Run: headless pygame with SDL's dummy video driver; simulated clock (each Clock.tick advances the game by its frame time, no real sleeping); random seed 0; keys injected as events and as key.get_pressed() state; no mouse input; restart key R tapped at the start of phases 3 and 4.
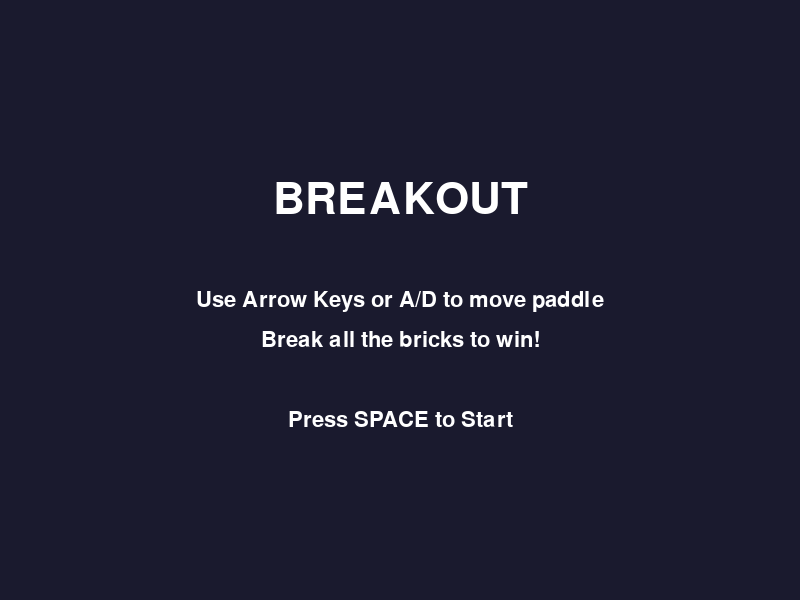
Frame 1 of 4 · flips 1–60 · no input
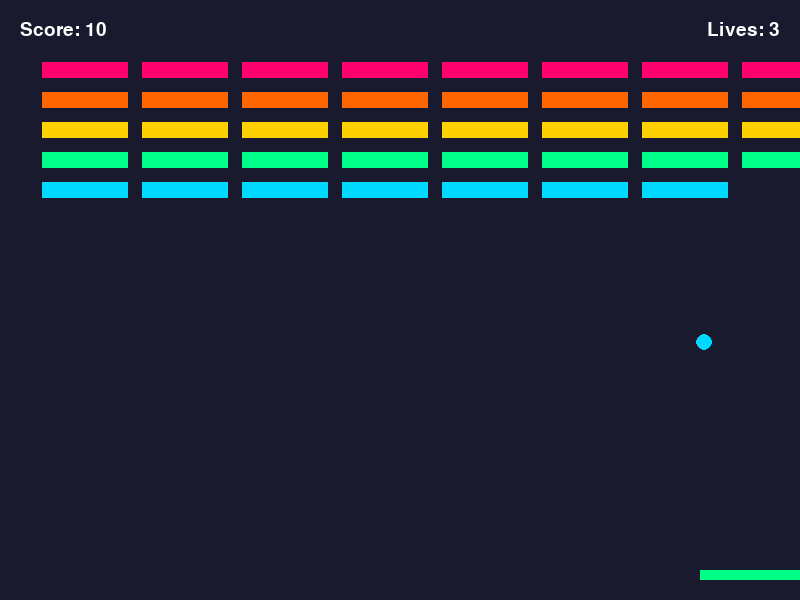
Frame 2 of 4 · flips 61–180 · tapped SPACE, RETURN · held RIGHT (→), D
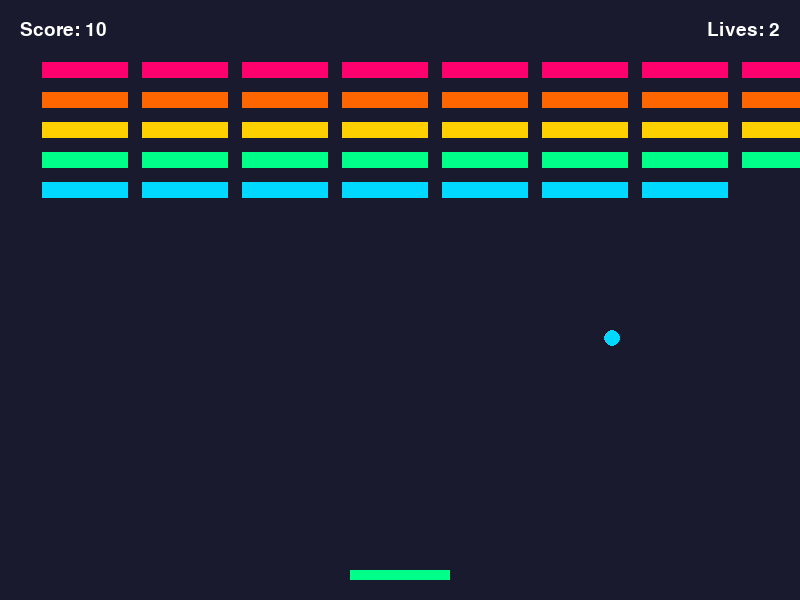
Frame 3 of 4 · flips 181–300 · tapped R · held DOWN (↓), S
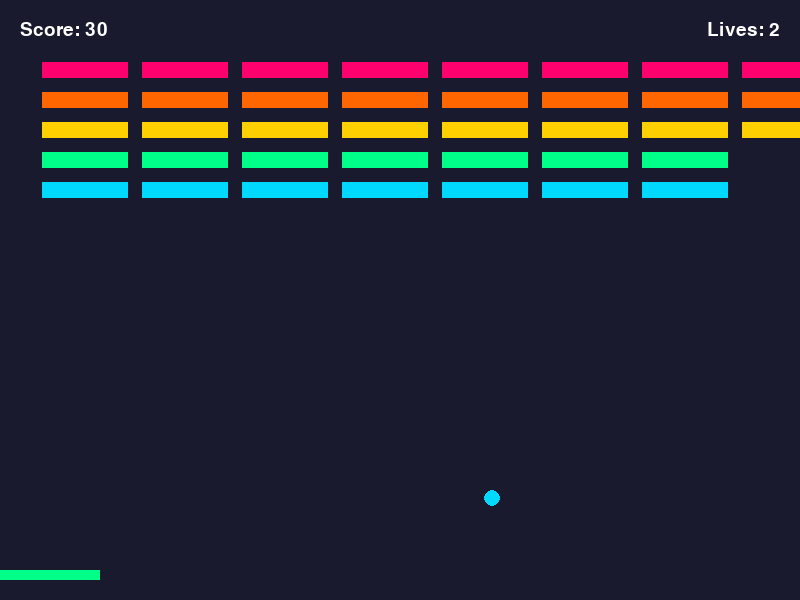
Frame 4 of 4 · flips 301–420 · tapped R · held LEFT (←), A, UP (↑), W

The pygame program that drew these frames:

"""
Breakout Game - Pygame Version
Classic brick-breaking game
"""

import pygame
import sys
import math

# Initialize Pygame
pygame.init()

# Constants
WINDOW_WIDTH = 800
WINDOW_HEIGHT = 600
FPS = 60

# Colors
BACKGROUND_COLOR = (26, 26, 46)
PADDLE_COLOR = (0, 255, 136)
BALL_COLOR = (0, 217, 255)
TEXT_COLOR = (255, 255, 255)
BORDER_COLOR = (26, 26, 46)

BRICK_COLORS = [
    (255, 0, 110),   # Pink
    (255, 102, 0),   # Orange
    (255, 208, 0),   # Yellow
    (0, 255, 136),   # Green
    (0, 217, 255)    # Cyan
]

class Paddle:
    def __init__(self, x, y, width, height):
        self.x = x
        self.y = y
        self.width = width
        self.height = height
        self.speed = 8
    
    def move_left(self):
        self.x = max(0, self.x - self.speed)
    
    def move_right(self, canvas_width):
        self.x = min(canvas_width - self.width, self.x + self.speed)
    
    def draw(self, screen):
        pygame.draw.rect(screen, PADDLE_COLOR, (self.x, self.y, self.width, self.height))

class Ball:
    def __init__(self, x, y, radius):
        self.x = x
        self.y = y
        self.radius = radius
        self.speed_x = 4
        self.speed_y = -4
        self.max_speed = 8
    
    def update(self):
        self.x += self.speed_x
        self.y += self.speed_y
    
    def check_wall_collision(self, canvas_width, canvas_height):
        # Left and right walls
        if self.x - self.radius <= 0 or self.x + self.radius >= canvas_width:
            self.speed_x = -self.speed_x
        
        # Top wall
        if self.y - self.radius <= 0:
            self.speed_y = -self.speed_y
    
    def check_paddle_collision(self, paddle):
        if (self.y + self.radius >= paddle.y and
            self.y - self.radius <= paddle.y + paddle.height and
            self.x >= paddle.x and
            self.x <= paddle.x + paddle.width):
            
            # Calculate hit position for angle adjustment
            hit_pos = (self.x - paddle.x) / paddle.width
            self.speed_x = (hit_pos - 0.5) * 10
            self.speed_y = -abs(self.speed_y)
            return True
        return False
    
    def is_out_of_bounds(self, canvas_height):
        return self.y - self.radius > canvas_height
    
    def reset(self, canvas_width, canvas_height):
        self.x = canvas_width / 2
        self.y = canvas_height - 50
        self.speed_x = 4
        self.speed_y = -4
    
    def draw(self, screen):
        pygame.draw.circle(screen, BALL_COLOR, (int(self.x), int(self.y)), self.radius)

class Brick:
    def __init__(self, x, y, width, height, color, points):
        self.x = x
        self.y = y
        self.width = width
        self.height = height
        self.color = color
        self.points = points
        self.destroyed = False
    
    def check_collision(self, ball):
        if self.destroyed:
            return False
        
        if (ball.x + ball.radius >= self.x and
            ball.x - ball.radius <= self.x + self.width and
            ball.y + ball.radius >= self.y and
            ball.y - ball.radius <= self.y + self.height):
            
            # Determine collision side
            overlap_left = ball.x + ball.radius - self.x
            overlap_right = self.x + self.width - (ball.x - ball.radius)
            overlap_top = ball.y + ball.radius - self.y
            overlap_bottom = self.y + self.height - (ball.y - ball.radius)
            
            min_overlap = min(overlap_left, overlap_right, overlap_top, overlap_bottom)
            
            if min_overlap == overlap_left or min_overlap == overlap_right:
                ball.speed_x = -ball.speed_x
            else:
                ball.speed_y = -ball.speed_y
            
            self.destroyed = True
            return True
        return False
    
    def draw(self, screen):
        if not self.destroyed:
            pygame.draw.rect(screen, self.color, (self.x, self.y, self.width, self.height))
            pygame.draw.rect(screen, BORDER_COLOR, (self.x, self.y, self.width, self.height), 2)

class BreakoutGame:
    def __init__(self):
        self.screen = pygame.display.set_mode((WINDOW_WIDTH, WINDOW_HEIGHT))
        pygame.display.set_caption("Breakout")
        self.clock = pygame.time.Clock()
        
        # Game objects
        self.paddle = Paddle(WINDOW_WIDTH // 2 - 50, WINDOW_HEIGHT - 30, 100, 10)
        self.ball = Ball(WINDOW_WIDTH // 2, WINDOW_HEIGHT - 50, 8)
        self.bricks = []
        
        # Game state
        self.score = 0
        self.lives = 3
        self.game_over = False
        self.game_won = False
        self.game_running = False
        
        # Brick settings
        self.brick_rows = 5
        self.brick_cols = 8
        self.brick_width = (WINDOW_WIDTH - 80) / self.brick_cols
        self.brick_height = 20
        self.brick_padding = 10
        self.brick_offset_top = 60
        self.brick_offset_left = 40
        
        # Fonts
        self.title_font = pygame.font.Font(None, 64)
        self.info_font = pygame.font.Font(None, 32)
        self.ui_font = pygame.font.Font(None, 28)
        
        self.create_bricks()
    
    def create_bricks(self):
        self.bricks = []
        for row in range(self.brick_rows):
            for col in range(self.brick_cols):
                x = col * (self.brick_width + self.brick_padding) + self.brick_offset_left
                y = row * (self.brick_height + self.brick_padding) + self.brick_offset_top
                color = BRICK_COLORS[row % len(BRICK_COLORS)]
                points = (self.brick_rows - row) * 10
                self.bricks.append(Brick(x, y, self.brick_width, self.brick_height, color, points))
    
    def start(self):
        self.game_running = True
    
    def reset(self):
        self.score = 0
        self.lives = 3
        self.game_over = False
        self.game_won = False
        self.game_running = False
        self.paddle.x = WINDOW_WIDTH // 2 - 50
        self.ball.reset(WINDOW_WIDTH, WINDOW_HEIGHT)
        self.create_bricks()
    
    def update(self):
        if not self.game_running or self.game_over or self.game_won:
            return
        
        # Update ball
        self.ball.update()
        self.ball.check_wall_collision(WINDOW_WIDTH, WINDOW_HEIGHT)
        self.ball.check_paddle_collision(self.paddle)
        
        # Check brick collisions
        for brick in self.bricks:
            if brick.check_collision(self.ball):
                self.score += brick.points
        
        # Check if all bricks destroyed
        if all(brick.destroyed for brick in self.bricks):
            self.game_won = True
            self.game_running = False
        
        # Check if ball out of bounds
        if self.ball.is_out_of_bounds(WINDOW_HEIGHT):
            self.lives -= 1
            
            if self.lives <= 0:
                self.game_over = True
                self.game_running = False
            else:
                self.ball.reset(WINDOW_WIDTH, WINDOW_HEIGHT)
                self.paddle.x = WINDOW_WIDTH // 2 - 50
    
    def draw(self):
        # Clear screen
        self.screen.fill(BACKGROUND_COLOR)
        
        if not self.game_running and not self.game_over and not self.game_won:
            # Start screen
            title = self.title_font.render('BREAKOUT', True, TEXT_COLOR)
            title_rect = title.get_rect(center=(WINDOW_WIDTH // 2, WINDOW_HEIGHT // 2 - 100))
            self.screen.blit(title, title_rect)
            
            instructions = [
                'Use Arrow Keys or A/D to move paddle',
                'Break all the bricks to win!',
                '',
                'Press SPACE to Start'
            ]
            
            y_offset = WINDOW_HEIGHT // 2
            for instruction in instructions:
                text = self.info_font.render(instruction, True, TEXT_COLOR)
                text_rect = text.get_rect(center=(WINDOW_WIDTH // 2, y_offset))
                self.screen.blit(text, text_rect)
                y_offset += 40
            
        else:
            # Draw UI
            score_text = self.ui_font.render(f'Score: {self.score}', True, TEXT_COLOR)
            self.screen.blit(score_text, (20, 20))
            
            lives_text = self.ui_font.render(f'Lives: {self.lives}', True, TEXT_COLOR)
            lives_rect = lives_text.get_rect(topright=(WINDOW_WIDTH - 20, 20))
            self.screen.blit(lives_text, lives_rect)
            
            # Draw bricks
            for brick in self.bricks:
                brick.draw(self.screen)
            
            # Draw paddle
            self.paddle.draw(self.screen)
            
            # Draw ball
            self.ball.draw(self.screen)
            
            # Draw game over or won overlay
            if self.game_over or self.game_won:
                overlay = pygame.Surface((WINDOW_WIDTH, WINDOW_HEIGHT))
                overlay.set_alpha(180)
                overlay.fill((0, 0, 0))
                self.screen.blit(overlay, (0, 0))
                
                result_text = 'YOU WIN!' if self.game_won else 'GAME OVER'
                result = self.title_font.render(result_text, True, TEXT_COLOR)
                result_rect = result.get_rect(center=(WINDOW_WIDTH // 2, WINDOW_HEIGHT // 2 - 40))
                self.screen.blit(result, result_rect)
                
                score_display = self.info_font.render(f'Score: {self.score}', True, TEXT_COLOR)
                score_rect = score_display.get_rect(center=(WINDOW_WIDTH // 2, WINDOW_HEIGHT // 2 + 20))
                self.screen.blit(score_display, score_rect)
                
                restart = self.info_font.render('Press R to Restart', True, TEXT_COLOR)
                restart_rect = restart.get_rect(center=(WINDOW_WIDTH // 2, WINDOW_HEIGHT // 2 + 70))
                self.screen.blit(restart, restart_rect)
    
    def handle_input(self, keys):
        if self.game_running:
            if keys[pygame.K_LEFT] or keys[pygame.K_a]:
                self.paddle.move_left()
            if keys[pygame.K_RIGHT] or keys[pygame.K_d]:
                self.paddle.move_right(WINDOW_WIDTH)
    
    def run(self):
        running = True
        
        while running:
            keys = pygame.key.get_pressed()
            
            for event in pygame.event.get():
                if event.type == pygame.QUIT:
                    running = False
                elif event.type == pygame.KEYDOWN:
                    if event.key == pygame.K_ESCAPE:
                        running = False
                    elif event.key == pygame.K_SPACE and not self.game_running:
                        if not self.game_over and not self.game_won:
                            self.start()
                    elif event.key == pygame.K_r:
                        if self.game_over or self.game_won:
                            self.reset()
            
            self.handle_input(keys)
            self.update()
            self.draw()
            
            pygame.display.flip()
            self.clock.tick(FPS)
        
        pygame.quit()
        sys.exit()

if __name__ == '__main__':
    game = BreakoutGame()
    game.run()
